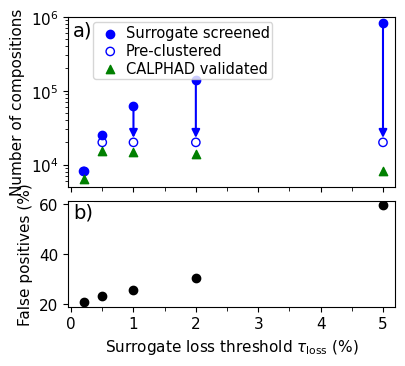

Here is the Python script that generated this plot:
import numpy as np
import matplotlib.pyplot as plt

from matplotlib import rc
from matplotlib.ticker import NullFormatter

font = {'family' : 'times',
        'size'   : 11 }
rc('font', **font)


surrogate_loss            = np.asarray([0.2,    0.5,     1,     2,       5])
surrogate_feasible        = np.asarray([8092, 25160, 61274, 137821, 828227])
calphad_feasible_min_loss = np.asarray([6397, 15326, 14898, 13882,    8148])

nrows = 2
fig, axarr = plt.subplots( ncols=1,nrows=nrows, 
                           #figsize=(4,2.7*nrows), 
                           #figsize=(4,2.1*nrows), 
                           figsize=(4,1.9*nrows), 
                           height_ratios=[1.6,1],
                           sharex=True)

ax = 0 
if nrows > 1:
   ax = axarr[1]
   ax.set_ylabel('False positives (%)')
   ax.scatter(surrogate_loss, 100 - 100*calphad_feasible_min_loss/np.minimum(surrogate_feasible,2e4), c='k')
   ax.set_xlabel(r'Surrogate loss threshold $\tau_\text{loss}$ (%)')
   ax = axarr[0]
else:
   ax = axarr
   ax.set_xlabel(r'Surrogate loss threshold $\tau_\text{loss}$ (%)')



ax.scatter(surrogate_loss, surrogate_feasible,        c='b',             label='Surrogate screened')
ax.scatter(surrogate_loss, np.minimum(surrogate_feasible,2e4),                 label='Pre-clustered', facecolors='none',edgecolors='b')
ax.scatter(surrogate_loss, calphad_feasible_min_loss, c='g', marker='^', label='CALPHAD validated')
ax.set_yscale('log')
ax.set_ylabel('Number of compositions')
leg = ax.legend( #loc='lower right', 
                 loc='upper center', 
					  fontsize=10.5, 
                 #ncols=2, labelspacing=0.2, columnspacing=0.2, handletextpad=0.05, borderpad=0.2)
                 ncols=1, labelspacing=0.2, columnspacing=0.2, handletextpad=0.05, borderpad=0.2)

plt.draw() # Draw the figure so you can find the positon of the legend. 

# Get the bounding box of the original legend
bb = leg.get_bbox_to_anchor().transformed(ax.transAxes.inverted()) 

# Change to location of the legend. 
yOffset = 0.0#-0.03
yOffset = 0.01
bb.y0 += yOffset
bb.y1 += yOffset

xOffset = -0.15#16
bb.x0 += xOffset
bb.x1 += xOffset
leg.set_bbox_to_anchor(bb, transform = ax.transAxes)

ax.set_ylim(top=1e6)

axarr_loop = axarr
if nrows == 1:
   axarr_loop = [axarr]

for ax in axarr_loop:
    ax.set_xticks([0,1,2,3,4,5])

ax.set_xlim(left=-0.05,right=5.2)

# --- arrows from solid -> hollow (cap at 20k) on TOP panel only ---
preclustered = np.minimum(surrogate_feasible, 2e4)
idxs = np.where(surrogate_loss > 0.6)[0]  # which points are capped (last two)

for i in idxs:
    x  = surrogate_loss[i]
    y0 = surrogate_feasible[i]     # solid blue (original)
    y1 = preclustered[i]           # hollow blue (capped)
    offset_x = 0.0 # 0.03
    offset_y = 3000
    axarr[0].annotate(
        '', xy=(x+offset_x, y1 + offset_y), xytext=(x+offset_x, y0),   # small x-offset to avoid marker overlap
        arrowprops=dict(
            arrowstyle='-|>',
            color='b',
            lw=1.5,
            shrinkA=0, shrinkB=0,
            mutation_scale=12,
            connectionstyle='arc3'
        ),
        zorder=4
    )



# --- add panel labels (a), (b) ---
axes = axarr if nrows > 1 else [axarr]
panel_labels = ['a)', 'b)', '(c)', '(d)'][:len(axes)]  # extend if needed
for i, a in enumerate(axes):
    a.text(0.015, 0.98, 
           panel_labels[i],
           transform=a.transAxes, ha='left', va='top',
           fontsize=14,# fontweight='bold',
           bbox=dict(facecolor='white', alpha=0.7, edgecolor='none', pad=0.5))


xticks = axarr[1].get_xticks()           # or your own list
minor = (xticks[:-1] + xticks[1:]) / 2   # midpoints

for a in (axarr if nrows > 1 else [axarr]):
    a.set_xticks(minor, minor=True)
    a.xaxis.set_minor_formatter(NullFormatter())
    a.tick_params(axis='x', which='minor', bottom=True, length=3)

plt.tight_layout()
plt.subplots_adjust(hspace=0.1,left=0.14)

plt.savefig('loss_threshold_analysis.pdf')
plt.show()
